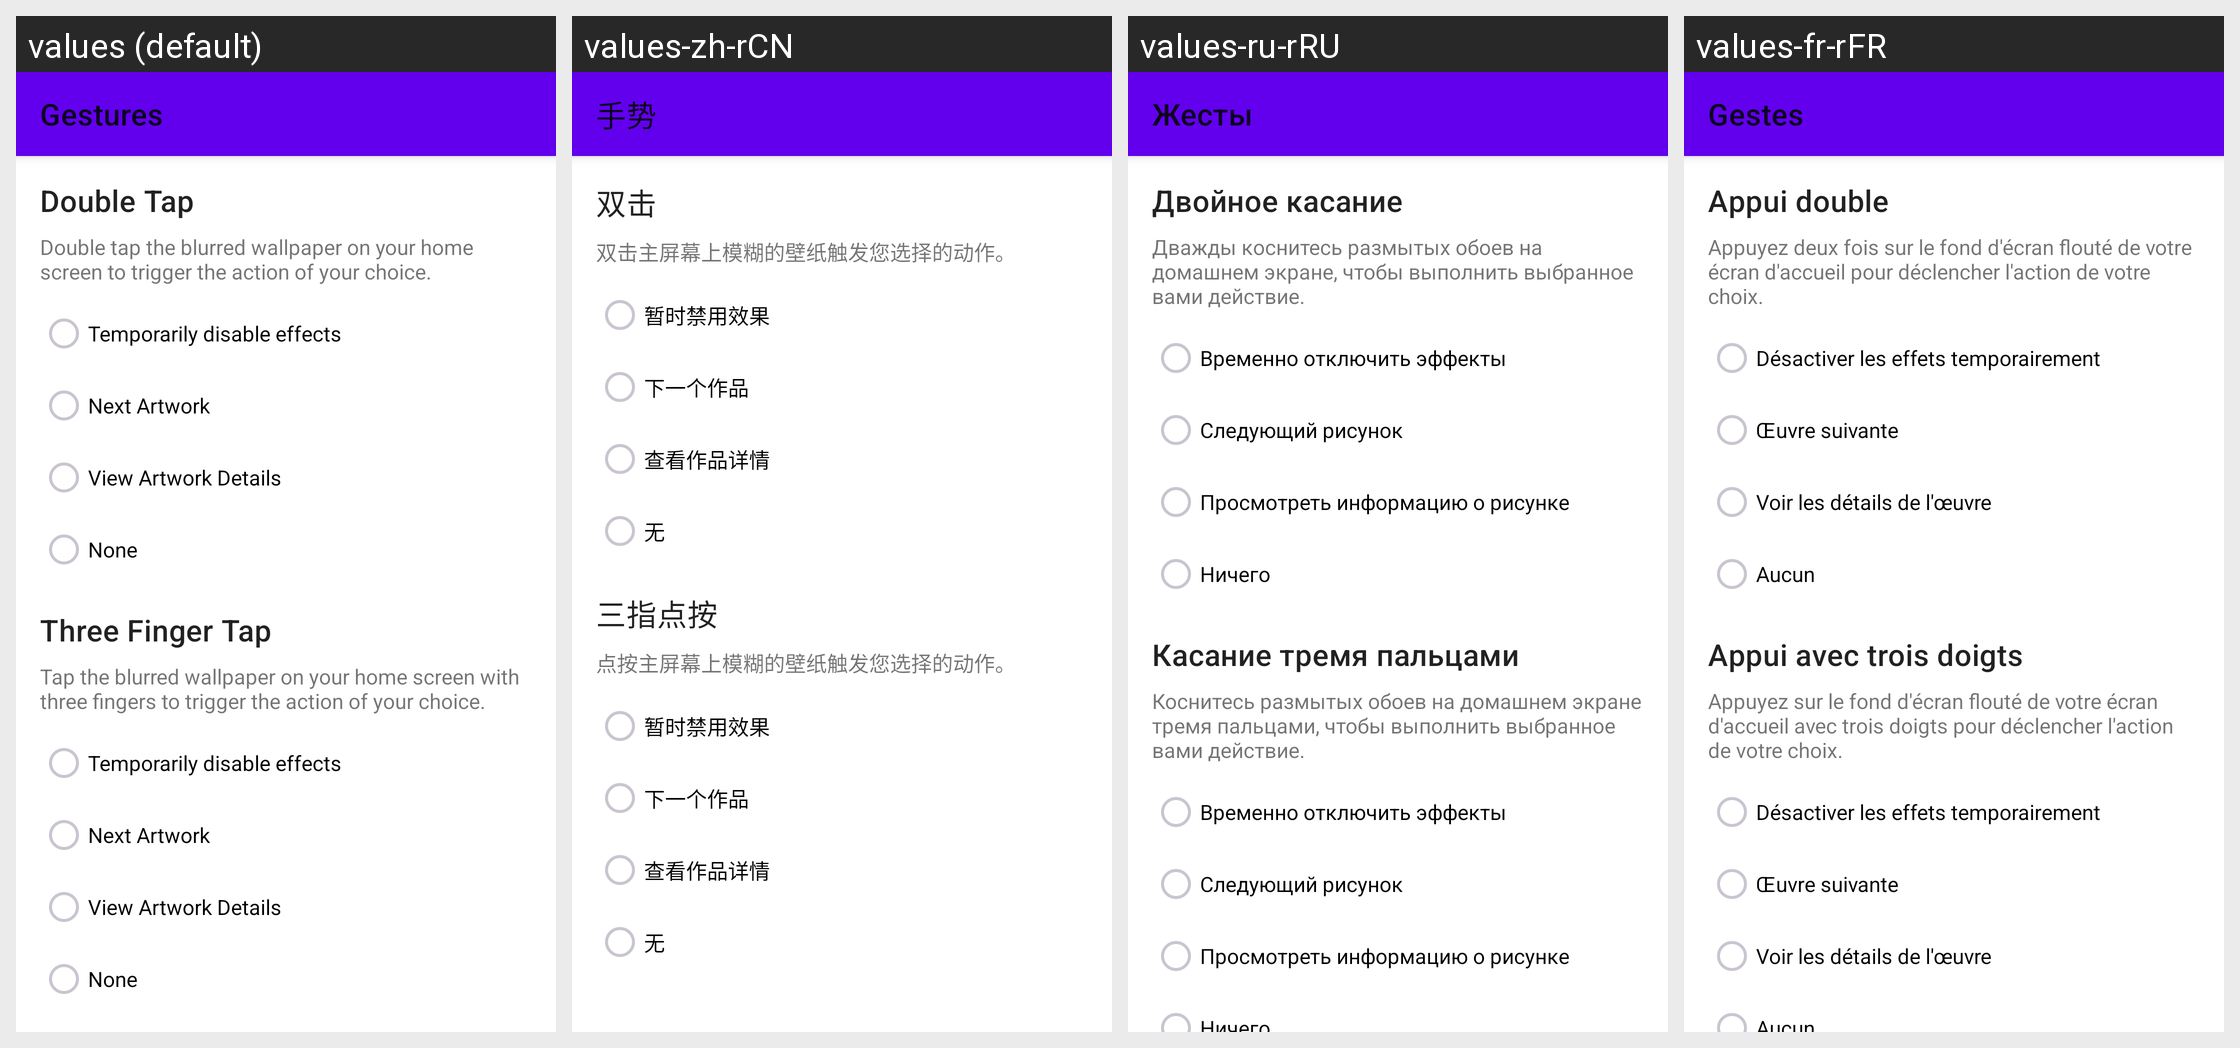

Strings drawn on this Android screen and how each of the app's shown locales translates them:
Android screen res/layout/gestures_fragment.xml rendered under 4 locales, left to right: values (default), values-zh-rCN, values-ru-rRU, values-fr-rFR. Device: Nexus 5 (rendered at 1080×1920; each locale shown at half size, 540×960, under a caption strip naming it); theme Theme.MaterialComponents.DayNight.NoActionBar.
Other locales in the repository, not shown: values-ar-rSA, values-cs-rCZ, values-da-rDK, values-de-rDE, values-el-rGR, values-es, values-es-rES, values-fi-rFI, values-fr, values-it, values-it-rIT, values-iw-rIL, values-nl-rNL, values-pl-rPL, values-pt-rBR, values-pt-rPT, values-ro-rRO, values-ru, values-si-rLK, values-so-rSO, values-sr, values-sr-rSP, values-sv-rSE, values-tr-rTR, values-uk-rUA, values-zh-rTW.
Strings drawn on this screen, with the default value and each locale's value (text and hints the layout hard-codes, and strings that could not be matched under every locale, appear in the picture but are not listed):

gestures_title
  values: Gestures
  values-zh-rCN: 手势
  values-ru-rRU: Жесты
  values-fr-rFR: Gestes

gestures_double_tap_title
  values: Double Tap
  values-zh-rCN: 双击
  values-ru-rRU: Двойное касание
  values-fr-rFR: Appui double

gestures_double_tap_description
  values: Double tap the blurred wallpaper on your home screen to trigger the action of your choice.
  values-zh-rCN: 双击主屏幕上模糊的壁纸触发您选择的动作。
  values-ru-rRU: Дважды коснитесь размытых обоев на домашнем экране, чтобы выполнить выбранное вами действие.
  values-fr-rFR: Appuyez deux fois sur le fond d'écran flouté de votre écran d'accueil pour déclencher l'action de votre choix.

gestures_tap_action_temporary_disable
  values: Temporarily disable effects
  values-zh-rCN: 暂时禁用效果
  values-ru-rRU: Временно отключить эффекты
  values-fr-rFR: Désactiver les effets temporairement

gestures_tap_action_next
  values: Next Artwork
  values-zh-rCN: 下一个作品
  values-ru-rRU: Следующий рисунок
  values-fr-rFR: Œuvre suivante

gestures_tap_action_view_details
  values: View Artwork Details
  values-zh-rCN: 查看作品详情
  values-ru-rRU: Просмотреть информацию о рисунке
  values-fr-rFR: Voir les détails de l'œuvre

gestures_tap_action_none
  values: None
  values-zh-rCN: 无
  values-ru-rRU: Ничего
  values-fr-rFR: Aucun

gestures_three_finger_tap_title
  values: Three Finger Tap
  values-zh-rCN: 三指点按
  values-ru-rRU: Касание тремя пальцами
  values-fr-rFR: Appui avec trois doigts

gestures_three_finger_tap_description
  values: Tap the blurred wallpaper on your home screen with three fingers to trigger the action of your choice.
  values-zh-rCN: 点按主屏幕上模糊的壁纸触发您选择的动作。
  values-ru-rRU: Коснитесь размытых обоев на домашнем экране тремя пальцами, чтобы выполнить выбранное вами действие.
  values-fr-rFR: Appuyez sur le fond d'écran flouté de votre écran d'accueil avec trois doigts pour déclencher l'action de votre choix.
